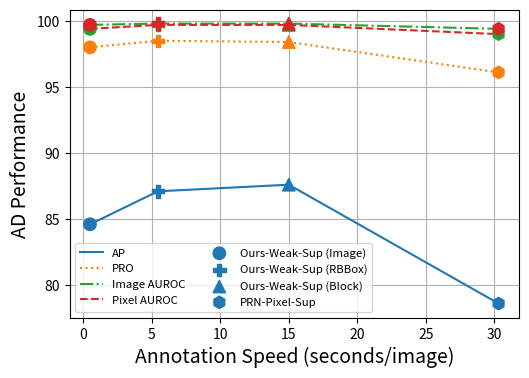

This figure's Python source:
# image,rbbox,block,pixel
import matplotlib.pyplot as plt
time = [0.5, 5.46,15,30.3]
ap = [84.6,87.1,87.6,78.6]
pro= [98,98.5,98.4,96.1]
pixel_auroc = [99.4,99.7,99.7,99.0]
image_auroc = [99.7,99.8,99.8,99.4]
linewidth=1.5
plt.figure(figsize = (5.8,4))
colors = list(plt.rcParams['axes.prop_cycle'].by_key()['color'])
plt.plot(time,ap,label='AP',color=colors[0],linewidth=linewidth)
plt.plot(time,pro,label='PRO',color=colors[1],linestyle=':',linewidth=linewidth)
plt.plot(time,image_auroc,label='Image AUROC',color=colors[2],linestyle='dashdot',linewidth=linewidth)
plt.plot(time,pixel_auroc,label='Pixel AUROC',color=colors[3],linestyle='--',linewidth=linewidth)

size=80

plt.scatter([time[0]]*4,[ap[0],pro[0],pixel_auroc[0],image_auroc[0]],marker='o',label='Ours-Weak-Sup (Image)',s=size,
            c=colors[:4],alpha=1,zorder=2)
plt.scatter([time[1]]*4,[ap[1],pro[1],pixel_auroc[1],image_auroc[1]],marker='P',label='Ours-Weak-Sup (RBBox)',s=size,
            c=colors[:4], alpha=1, zorder=2)
plt.scatter([time[2]]*4,[ap[2],pro[2],pixel_auroc[2],image_auroc[2]],marker='^',label='Ours-Weak-Sup (Block)',s=size,
            c=colors[:4], alpha=1, zorder=2)
plt.scatter([time[3]]*4,[ap[3],pro[3],pixel_auroc[3],image_auroc[3]],marker='h',label='PRN-Pixel-Sup',s=size,
            c=colors[:4], alpha=1, zorder=2)
plt.legend(ncol=2,fontsize=8.2)
plt.grid(True)
plt.xlabel("Annotation Speed (seconds/image)",fontsize=14)
plt.ylabel("AD Performance",fontsize=14)
plt.savefig('annotation_time.pdf',bbox_inches='tight')
